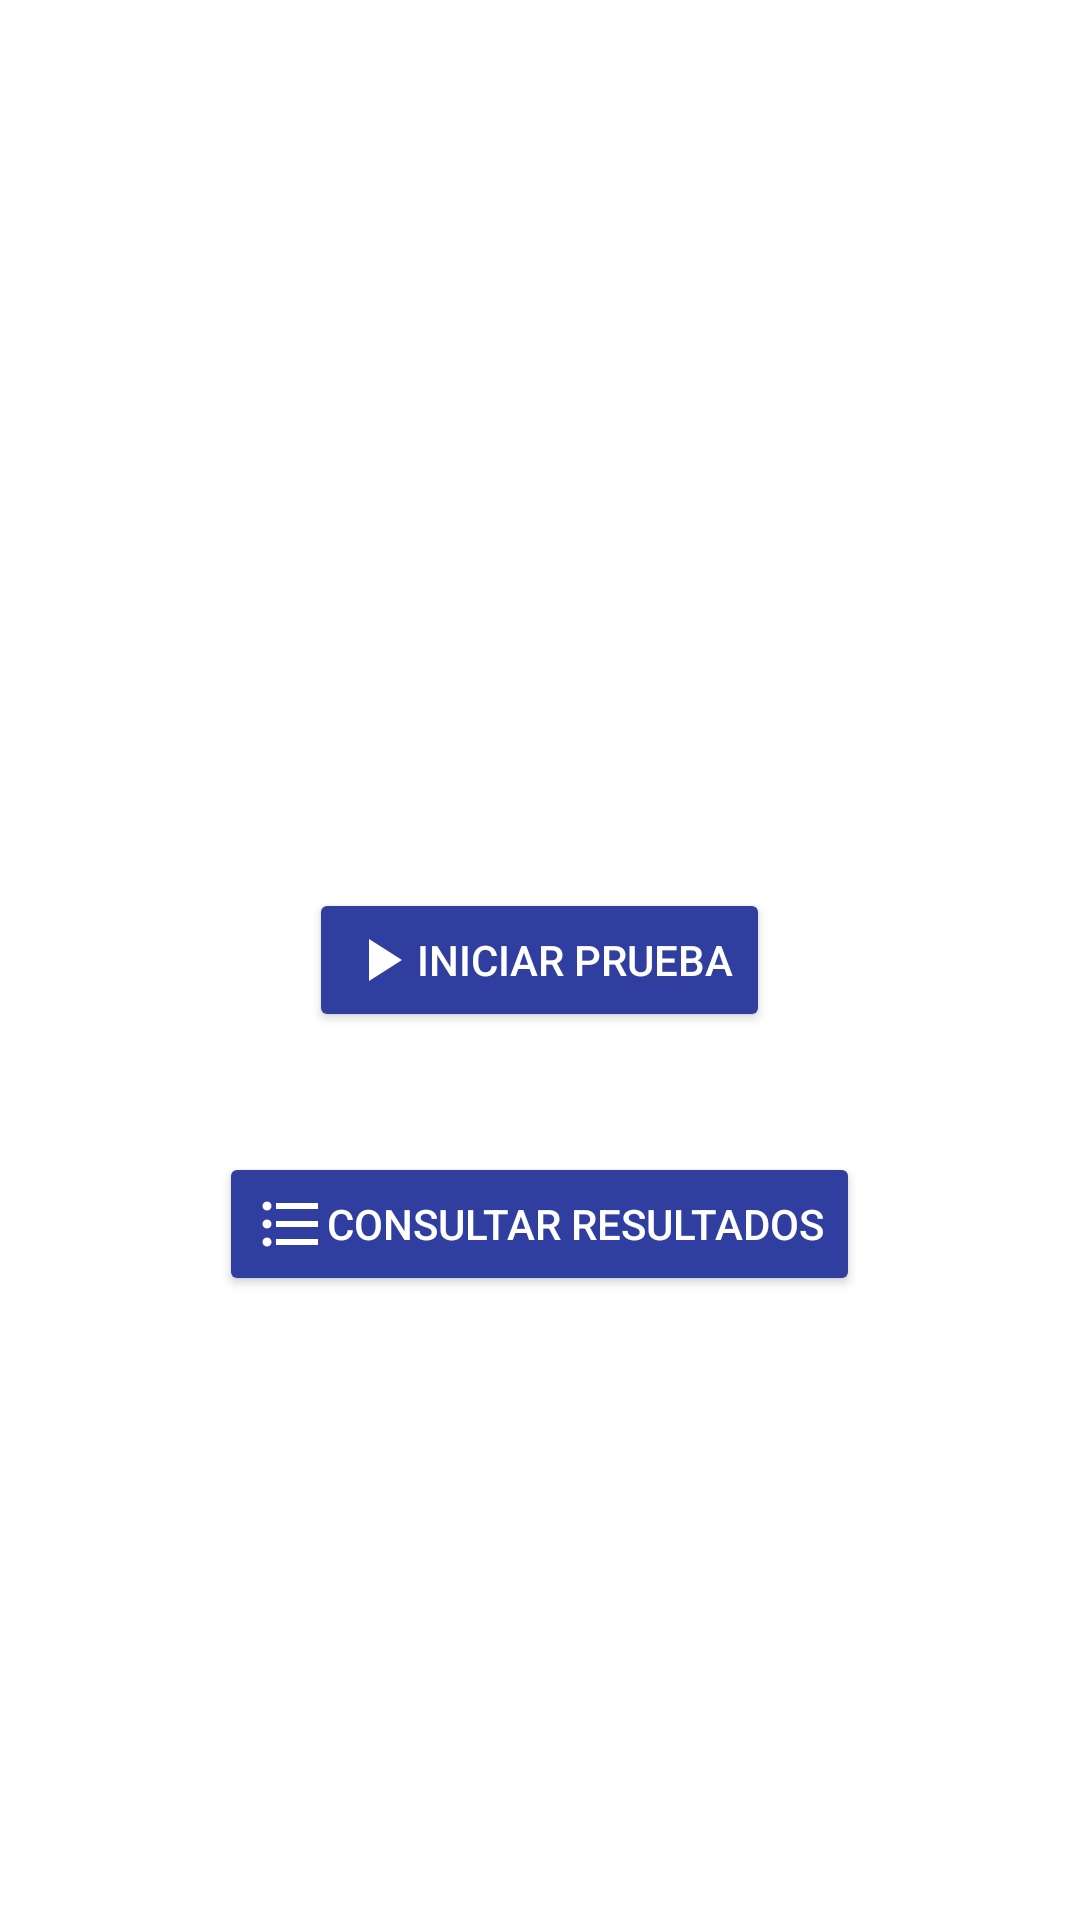

Layout XML and referenced resources for this Android screen:
<!-- AndroidManifest.xml: application theme AppTheme -->
<!-- res/layout/activity_home.xml -->
<?xml version="1.0" encoding="utf-8"?>
<RelativeLayout
    xmlns:android="http://schemas.android.com/apk/res/android"
    android:layout_width="match_parent"
    android:layout_height="match_parent"
    >

    <Button
        android:id="@+id/b_new_test_home"
        android:layout_width="wrap_content"
        android:layout_height="wrap_content"
        android:layout_centerHorizontal="true"
        android:layout_centerVertical="true"
        android:text="Iniciar prueba"
        android:textColor="@color/blank_text"
        android:theme="@style/LogInButton"
        android:layout_marginBottom="20dp"
        android:drawableLeft="@drawable/ic_play_arrow"
        />

    <Button
        android:id="@+id/b_test_history_home"
        android:layout_width="wrap_content"
        android:layout_height="wrap_content"
        android:layout_below="@+id/b_new_test_home"
        android:layout_centerHorizontal="true"
        android:layout_marginTop="20dp"
        android:text="Consultar resultados"
        android:textColor="@color/blank_text"
        android:theme="@style/LogInButton"
        android:drawableLeft="@drawable/ic_format_list_bulleted"
        />

</RelativeLayout>
<!-- resources referenced by this layout -->
<resources>
  <color name="blank_text">#FFFFFF</color>
  <!-- drawable ic_format_list_bulleted (drawable) -->
  <vector xmlns:android="http://schemas.android.com/apk/res/android"
          android:width="24dp"
          android:height="24dp"
          android:viewportWidth="24.0"
          android:viewportHeight="24.0">
      <path
          android:fillColor="@color/icons"
          android:pathData="M4,10.5c-0.83,0 -1.5,0.67 -1.5,1.5s0.67,1.5 1.5,1.5 1.5,-0.67 1.5,-1.5 -0.67,-1.5 -1.5,-1.5zM4,4.5c-0.83,0 -1.5,0.67 -1.5,1.5S3.17,7.5 4,7.5 5.5,6.83 5.5,6 4.83,4.5 4,4.5zM4,16.5c-0.83,0 -1.5,0.68 -1.5,1.5s0.68,1.5 1.5,1.5 1.5,-0.68 1.5,-1.5 -0.67,-1.5 -1.5,-1.5zM7,19h14v-2L7,17v2zM7,13h14v-2L7,11v2zM7,5v2h14L21,5L7,5z"/>
  </vector>
  <!-- drawable ic_play_arrow (drawable) -->
  <vector android:height="24dp" android:viewportHeight="24.0"
      android:viewportWidth="24.0" android:width="24dp" xmlns:android="http://schemas.android.com/apk/res/android">
      <path android:fillColor="@color/icons" android:pathData="M8,5v14l11,-7z"/>
  </vector>
  <style name="LogInButton" parent="Theme.AppCompat.Light">
          <item name="colorControlHighlight">@color/accent</item>
          <item name="colorButtonNormal">@color/primary_dark</item>
      </style>
  <style name="AppTheme" parent="Theme.AppCompat.Light.NoActionBar">
          
          <item name="colorPrimary">@color/primary</item>
          <item name="colorPrimaryDark">@color/primary_dark</item>
          <item name="colorAccent">@color/accent</item>
          <item name="android:windowBackground">@drawable/sfondi_wallpaper</item>
      </style>
  <color name="icons">#FFFFFF</color>
  <color name="accent">#FFC107</color>
  <color name="primary_dark">#303F9F</color>
  <color name="primary">#3F51B5</color>
</resources>
